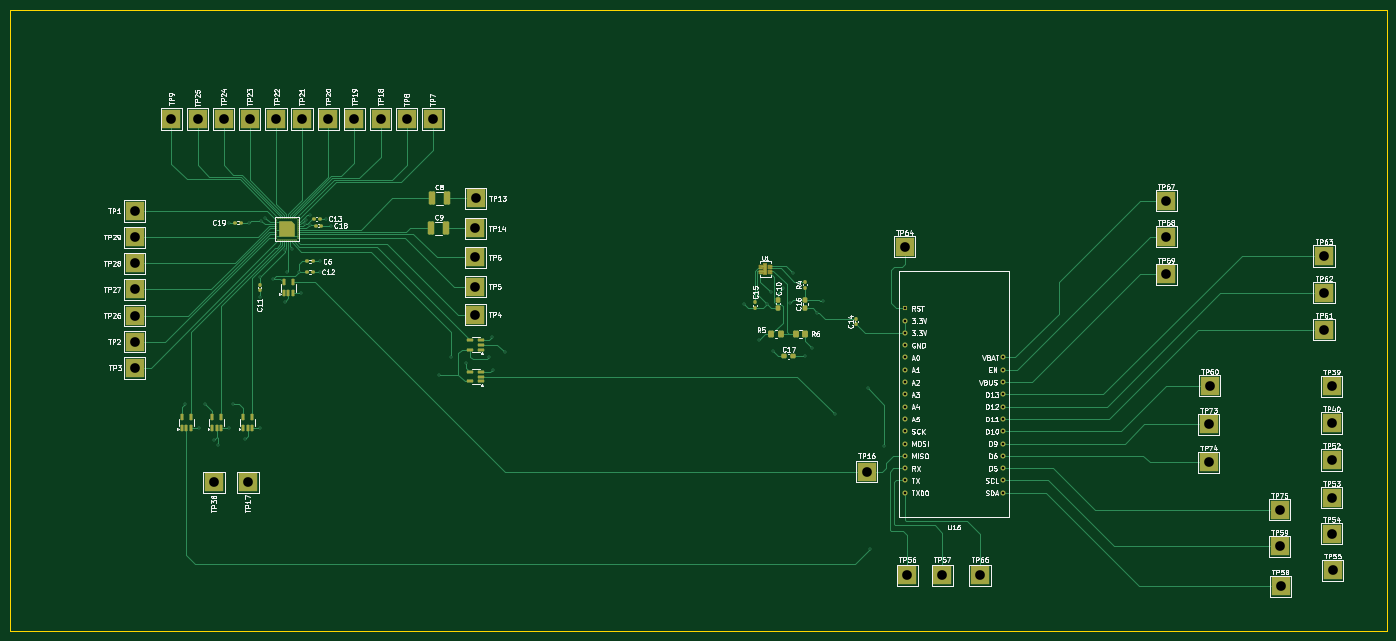
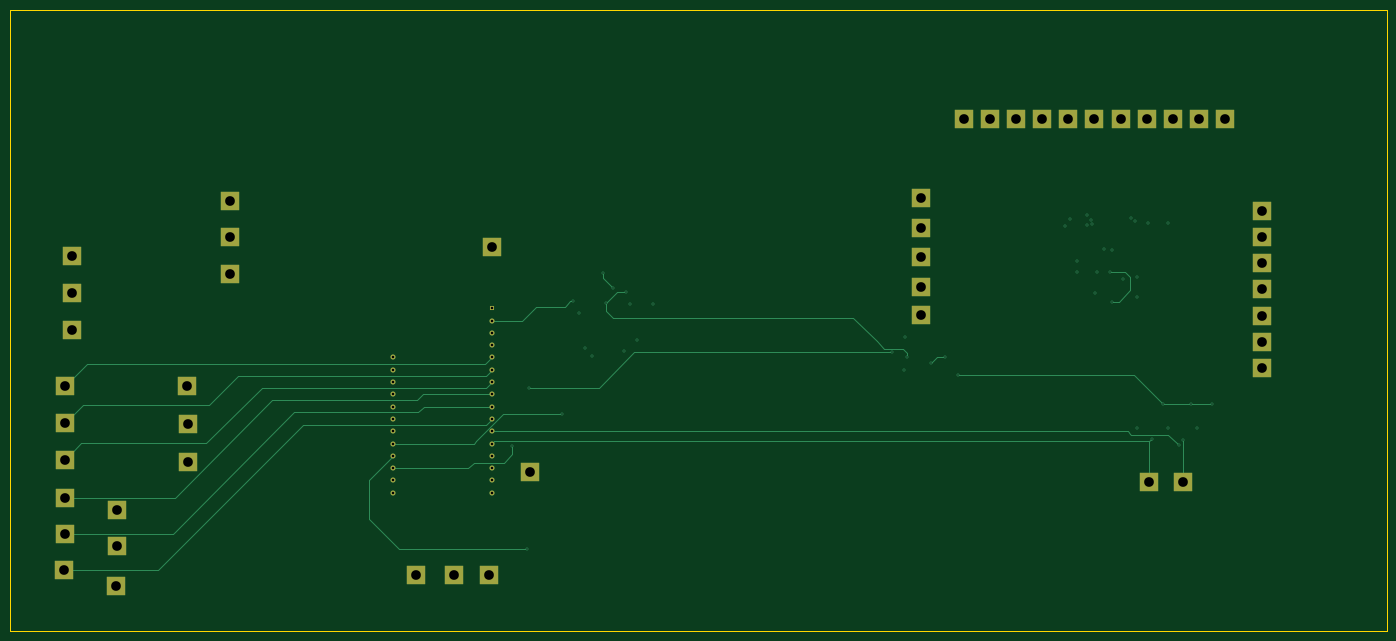
Circuit board: 13 layer files. Board 284.4 x 128.4 mm.
- bottom_copper: csi_project-B_Cu.gbr (13692 bytes)
- bottom_mask: csi_project-B_Mask.gbr (3569 bytes)
- paste: csi_project-B_Paste.gbr (469 bytes)
- bottom_silk: csi_project-B_Silkscreen.gbr (470 bytes)
- outline: csi_project-Edge_Cuts.gbr (702 bytes)
- top_copper: csi_project-F_Cu.gbr (41045 bytes)
- top_mask: csi_project-F_Mask.gbr (11649 bytes)
- paste: csi_project-F_Paste.gbr (8561 bytes)
- top_silk: csi_project-F_Silkscreen.gbr (175273 bytes)
- inner_copper: csi_project-In1_Cu.gbr (153822 bytes)
- inner_copper: csi_project-In2_Cu.gbr (140463 bytes)
- drill: csi_project-NPTH.drl (277 bytes)
- drill: csi_project-PTH.drl (2647 bytes)

=== bottom_copper: csi_project-B_Cu.gbr (13692 bytes, source omitted) ===
=== bottom_mask: csi_project-B_Mask.gbr ===
%TF.GenerationSoftware,KiCad,Pcbnew,8.0.6*%
%TF.CreationDate,2025-04-07T11:26:50-07:00*%
%TF.ProjectId,csi_project,6373695f-7072-46f6-9a65-63742e6b6963,rev?*%
%TF.SameCoordinates,Original*%
%TF.FileFunction,Soldermask,Bot*%
%TF.FilePolarity,Negative*%
%FSLAX46Y46*%
G04 Gerber Fmt 4.6, Leading zero omitted, Abs format (unit mm)*
G04 Created by KiCad (PCBNEW 8.0.6) date 2025-04-07 11:26:50*
%MOMM*%
%LPD*%
G01*
G04 APERTURE LIST*
%ADD10R,4.000000X4.000000*%
%ADD11R,1.041400X1.041400*%
%ADD12C,1.041400*%
G04 APERTURE END LIST*
D10*
%TO.C,TP68*%
X244640000Y-52680000D03*
%TD*%
%TO.C,TP20*%
X71600000Y-28400000D03*
%TD*%
%TO.C,TP6*%
X102000000Y-57000000D03*
%TD*%
%TO.C,TP16*%
X182800000Y-101200000D03*
%TD*%
%TO.C,TP3*%
X31600000Y-79800000D03*
%TD*%
%TO.C,TP54*%
X278800000Y-114000000D03*
%TD*%
%TO.C,TP8*%
X87800000Y-28400000D03*
%TD*%
%TO.C,TP67*%
X244640000Y-45280000D03*
%TD*%
%TO.C,TP14*%
X102000000Y-51000000D03*
%TD*%
%TO.C,TP4*%
X102000000Y-68800000D03*
%TD*%
%TO.C,TP23*%
X55400000Y-28400000D03*
%TD*%
%TO.C,TP59*%
X268040000Y-116680000D03*
%TD*%
%TO.C,TP28*%
X31600000Y-58200000D03*
%TD*%
%TO.C,TP29*%
X31600000Y-52800000D03*
%TD*%
%TO.C,TP2*%
X31600000Y-74400000D03*
%TD*%
%TO.C,TP1*%
X31600000Y-47400000D03*
%TD*%
%TO.C,TP75*%
X268040000Y-109080000D03*
%TD*%
%TO.C,TP17*%
X55000000Y-103400000D03*
%TD*%
%TO.C,TP53*%
X278800000Y-106600000D03*
%TD*%
%TO.C,TP7*%
X93200000Y-28400000D03*
%TD*%
%TO.C,TP63*%
X277240000Y-56680000D03*
%TD*%
%TO.C,TP13*%
X102050000Y-44800000D03*
%TD*%
%TO.C,TP26*%
X31600000Y-69000000D03*
%TD*%
%TO.C,TP52*%
X278800000Y-98800000D03*
%TD*%
%TO.C,TP62*%
X277240000Y-64280000D03*
%TD*%
%TO.C,TP58*%
X268240000Y-124880000D03*
%TD*%
%TO.C,TP74*%
X253440000Y-99280000D03*
%TD*%
%TO.C,TP57*%
X198400000Y-122600000D03*
%TD*%
%TO.C,TP5*%
X102000000Y-63000000D03*
%TD*%
%TO.C,TP25*%
X44600000Y-28400000D03*
%TD*%
%TO.C,TP66*%
X206200000Y-122600000D03*
%TD*%
%TO.C,TP69*%
X244640000Y-60480000D03*
%TD*%
%TO.C,TP55*%
X279000000Y-121600000D03*
%TD*%
%TO.C,TP39*%
X278800000Y-83600000D03*
%TD*%
%TO.C,TP64*%
X190600000Y-54800000D03*
%TD*%
%TO.C,TP60*%
X253640000Y-83480000D03*
%TD*%
%TO.C,TP22*%
X60800000Y-28400000D03*
%TD*%
%TO.C,TP73*%
X253440000Y-91480000D03*
%TD*%
%TO.C,TP21*%
X66200000Y-28400000D03*
%TD*%
%TO.C,TP40*%
X278800000Y-91200000D03*
%TD*%
%TO.C,TP27*%
X31600000Y-63600000D03*
%TD*%
%TO.C,TP18*%
X82400000Y-28400000D03*
%TD*%
%TO.C,TP19*%
X77000000Y-28400000D03*
%TD*%
%TO.C,TP61*%
X277240000Y-71880000D03*
%TD*%
D11*
%TO.C,U16*%
X190640000Y-67480000D03*
D12*
X190640000Y-70020000D03*
X190640000Y-72560000D03*
X190640000Y-75100000D03*
X190640000Y-77640000D03*
X190640000Y-80180000D03*
X190640000Y-82720000D03*
X190640000Y-85260000D03*
X190640000Y-87800000D03*
X190640000Y-90340000D03*
X190640000Y-92880000D03*
X190640000Y-95420000D03*
X190640000Y-97960000D03*
X190640000Y-100500000D03*
X190640000Y-103040000D03*
X190640000Y-105580000D03*
X210960000Y-105580000D03*
X210960000Y-103040000D03*
X210960000Y-100500000D03*
X210960000Y-97960000D03*
X210960000Y-95420000D03*
X210960000Y-92880000D03*
X210960000Y-90340000D03*
X210960000Y-87800000D03*
X210960000Y-85260000D03*
X210960000Y-82720000D03*
X210960000Y-80180000D03*
X210960000Y-77640000D03*
%TD*%
D10*
%TO.C,TP56*%
X191200000Y-122600000D03*
%TD*%
%TO.C,TP38*%
X48000000Y-103400000D03*
%TD*%
%TO.C,TP9*%
X39200000Y-28400000D03*
%TD*%
%TO.C,TP24*%
X50000000Y-28400000D03*
%TD*%
M02*

=== paste: csi_project-B_Paste.gbr ===
%TF.GenerationSoftware,KiCad,Pcbnew,8.0.6*%
%TF.CreationDate,2025-04-07T11:26:50-07:00*%
%TF.ProjectId,csi_project,6373695f-7072-46f6-9a65-63742e6b6963,rev?*%
%TF.SameCoordinates,Original*%
%TF.FileFunction,Paste,Bot*%
%TF.FilePolarity,Positive*%
%FSLAX46Y46*%
G04 Gerber Fmt 4.6, Leading zero omitted, Abs format (unit mm)*
G04 Created by KiCad (PCBNEW 8.0.6) date 2025-04-07 11:26:50*
%MOMM*%
%LPD*%
G01*
G04 APERTURE LIST*
G04 APERTURE END LIST*
M02*

=== bottom_silk: csi_project-B_Silkscreen.gbr ===
%TF.GenerationSoftware,KiCad,Pcbnew,8.0.6*%
%TF.CreationDate,2025-04-07T11:26:50-07:00*%
%TF.ProjectId,csi_project,6373695f-7072-46f6-9a65-63742e6b6963,rev?*%
%TF.SameCoordinates,Original*%
%TF.FileFunction,Legend,Bot*%
%TF.FilePolarity,Positive*%
%FSLAX46Y46*%
G04 Gerber Fmt 4.6, Leading zero omitted, Abs format (unit mm)*
G04 Created by KiCad (PCBNEW 8.0.6) date 2025-04-07 11:26:50*
%MOMM*%
%LPD*%
G01*
G04 APERTURE LIST*
G04 APERTURE END LIST*
M02*

=== outline: csi_project-Edge_Cuts.gbr ===
%TF.GenerationSoftware,KiCad,Pcbnew,8.0.6*%
%TF.CreationDate,2025-04-07T11:26:50-07:00*%
%TF.ProjectId,csi_project,6373695f-7072-46f6-9a65-63742e6b6963,rev?*%
%TF.SameCoordinates,Original*%
%TF.FileFunction,Profile,NP*%
%FSLAX46Y46*%
G04 Gerber Fmt 4.6, Leading zero omitted, Abs format (unit mm)*
G04 Created by KiCad (PCBNEW 8.0.6) date 2025-04-07 11:26:50*
%MOMM*%
%LPD*%
G01*
G04 APERTURE LIST*
%TA.AperFunction,Profile*%
%ADD10C,0.050000*%
%TD*%
G04 APERTURE END LIST*
D10*
X290200000Y-5800000D02*
X5800000Y-5800000D01*
X290200000Y-134200000D02*
X290200000Y-5800000D01*
X5800000Y-134200000D02*
X290200000Y-134200000D01*
X5800000Y-5800000D02*
X5800000Y-134200000D01*
M02*

=== top_copper: csi_project-F_Cu.gbr (41045 bytes, source omitted) ===
=== top_mask: csi_project-F_Mask.gbr (11649 bytes, source omitted) ===
=== paste: csi_project-F_Paste.gbr (8561 bytes, source withheld) ===
=== top_silk: csi_project-F_Silkscreen.gbr (175273 bytes, source omitted) ===
=== inner_copper: csi_project-In1_Cu.gbr (153822 bytes, source omitted) ===
=== inner_copper: csi_project-In2_Cu.gbr (140463 bytes, source omitted) ===
=== drill: csi_project-NPTH.drl ===
M48
; DRILL file {KiCad 8.0.6} date 2025-04-07T11:27:02-0700
; FORMAT={-:-/ absolute / inch / decimal}
; #@! TF.CreationDate,2025-04-07T11:27:02-07:00
; #@! TF.GenerationSoftware,Kicad,Pcbnew,8.0.6
; #@! TF.FileFunction,NonPlated,1,4,NPTH
FMAT,2
INCH
%
G90
G05
M30

=== drill: csi_project-PTH.drl ===
M48
; DRILL file {KiCad 8.0.6} date 2025-04-07T11:27:02-0700
; FORMAT={-:-/ absolute / inch / decimal}
; #@! TF.CreationDate,2025-04-07T11:27:02-07:00
; #@! TF.GenerationSoftware,Kicad,Pcbnew,8.0.6
; #@! TF.FileFunction,Plated,1,4,PTH
FMAT,2
INCH
; #@! TA.AperFunction,Plated,PTH,ViaDrill
T1C0.0118
; #@! TA.AperFunction,Plated,PTH,ComponentDrill
T2C0.0200
; #@! TA.AperFunction,Plated,PTH,ComponentDrill
T3C0.0787
%
G90
G05
T1
X1.6535Y-3.4331
X1.7717Y-3.6299
X1.8189Y-3.4331
X1.8898Y-3.7244
X1.9213Y-3.7717
X2.0079Y-1.9606
X2.0079Y-3.6299
X2.0472Y-3.4331
X2.1417Y-3.7165
X2.1732Y-1.9606
X2.2598Y-2.4016
X2.2598Y-2.5669
X2.2598Y-3.6299
X2.2756Y-1.9449
X2.3071Y-1.9213
X2.3701Y-2.4173
X2.4646Y-2.1811
X2.4646Y-2.6063
X2.4803Y-2.3622
X2.5276Y-2.1732
X2.5827Y-2.3622
X2.5984Y-2.5354
X2.6299Y-1.9685
X2.6378Y-1.937
X2.6693Y-1.8976
X2.6693Y-1.9764
X2.748Y-2.2756
X2.748Y-2.3622
X2.8031Y-1.9291
X2.8425Y-1.9843
X3.7165Y-3.1969
X3.8189Y-3.0551
X3.937Y-3.1024
X4.126Y-3.0551
X4.1496Y-2.8898
X4.1575Y-3.1575
X4.252Y-3.0157
X6.1969Y-2.622
X6.3228Y-2.9134
X6.3858Y-2.622
X6.4173Y-2.5276
X6.4331Y-3.0079
X6.5197Y-2.4882
X6.5748Y-2.6142
X6.5984Y-2.3701
X6.6929Y-3.0472
X6.748Y-2.9764
X6.7953Y-2.6929
X6.8425Y-2.5984
X6.937Y-3.5197
X7.2047Y-3.3071
X7.2205Y-4.6142
X7.3386Y-3.7795
T2
X7.5055Y-2.6567
X7.5055Y-2.7567
X7.5055Y-2.8567
X7.5055Y-2.9567
X7.5055Y-3.0567
X7.5055Y-3.1567
X7.5055Y-3.2567
X7.5055Y-3.3567
X7.5055Y-3.4567
X7.5055Y-3.5567
X7.5055Y-3.6567
X7.5055Y-3.7567
X7.5055Y-3.8567
X7.5055Y-3.9567
X7.5055Y-4.0567
X7.5055Y-4.1567
X8.3055Y-3.0567
X8.3055Y-3.1567
X8.3055Y-3.2567
X8.3055Y-3.3567
X8.3055Y-3.4567
X8.3055Y-3.5567
X8.3055Y-3.6567
X8.3055Y-3.7567
X8.3055Y-3.8567
X8.3055Y-3.9567
X8.3055Y-4.0567
X8.3055Y-4.1567
T3
X1.2441Y-1.8661
X1.2441Y-2.0787
X1.2441Y-2.2913
X1.2441Y-2.5039
X1.2441Y-2.7165
X1.2441Y-2.9291
X1.2441Y-3.1417
X1.5433Y-1.1181
X1.7559Y-1.1181
X1.8898Y-4.0709
X1.9685Y-1.1181
X2.1654Y-4.0709
X2.1811Y-1.1181
X2.3937Y-1.1181
X2.6063Y-1.1181
X2.8189Y-1.1181
X3.0315Y-1.1181
X3.2441Y-1.1181
X3.4567Y-1.1181
X3.6693Y-1.1181
X4.0157Y-2.0079
X4.0157Y-2.2441
X4.0157Y-2.4803
X4.0157Y-2.7087
X4.0177Y-1.7638
X7.1969Y-3.9843
X7.5039Y-2.1575
X7.5276Y-4.8268
X7.811Y-4.8268
X8.1181Y-4.8268
X9.6315Y-1.7827
X9.6315Y-2.074
X9.6315Y-2.3811
X9.978Y-3.6016
X9.978Y-3.9087
X9.9858Y-3.2866
X10.5528Y-4.2945
X10.5528Y-4.5937
X10.5606Y-4.9165
X10.915Y-2.2315
X10.915Y-2.5307
X10.915Y-2.8299
X10.9764Y-3.2913
X10.9764Y-3.5906
X10.9764Y-3.8898
X10.9764Y-4.1969
X10.9764Y-4.4882
X10.9843Y-4.7874
M30

